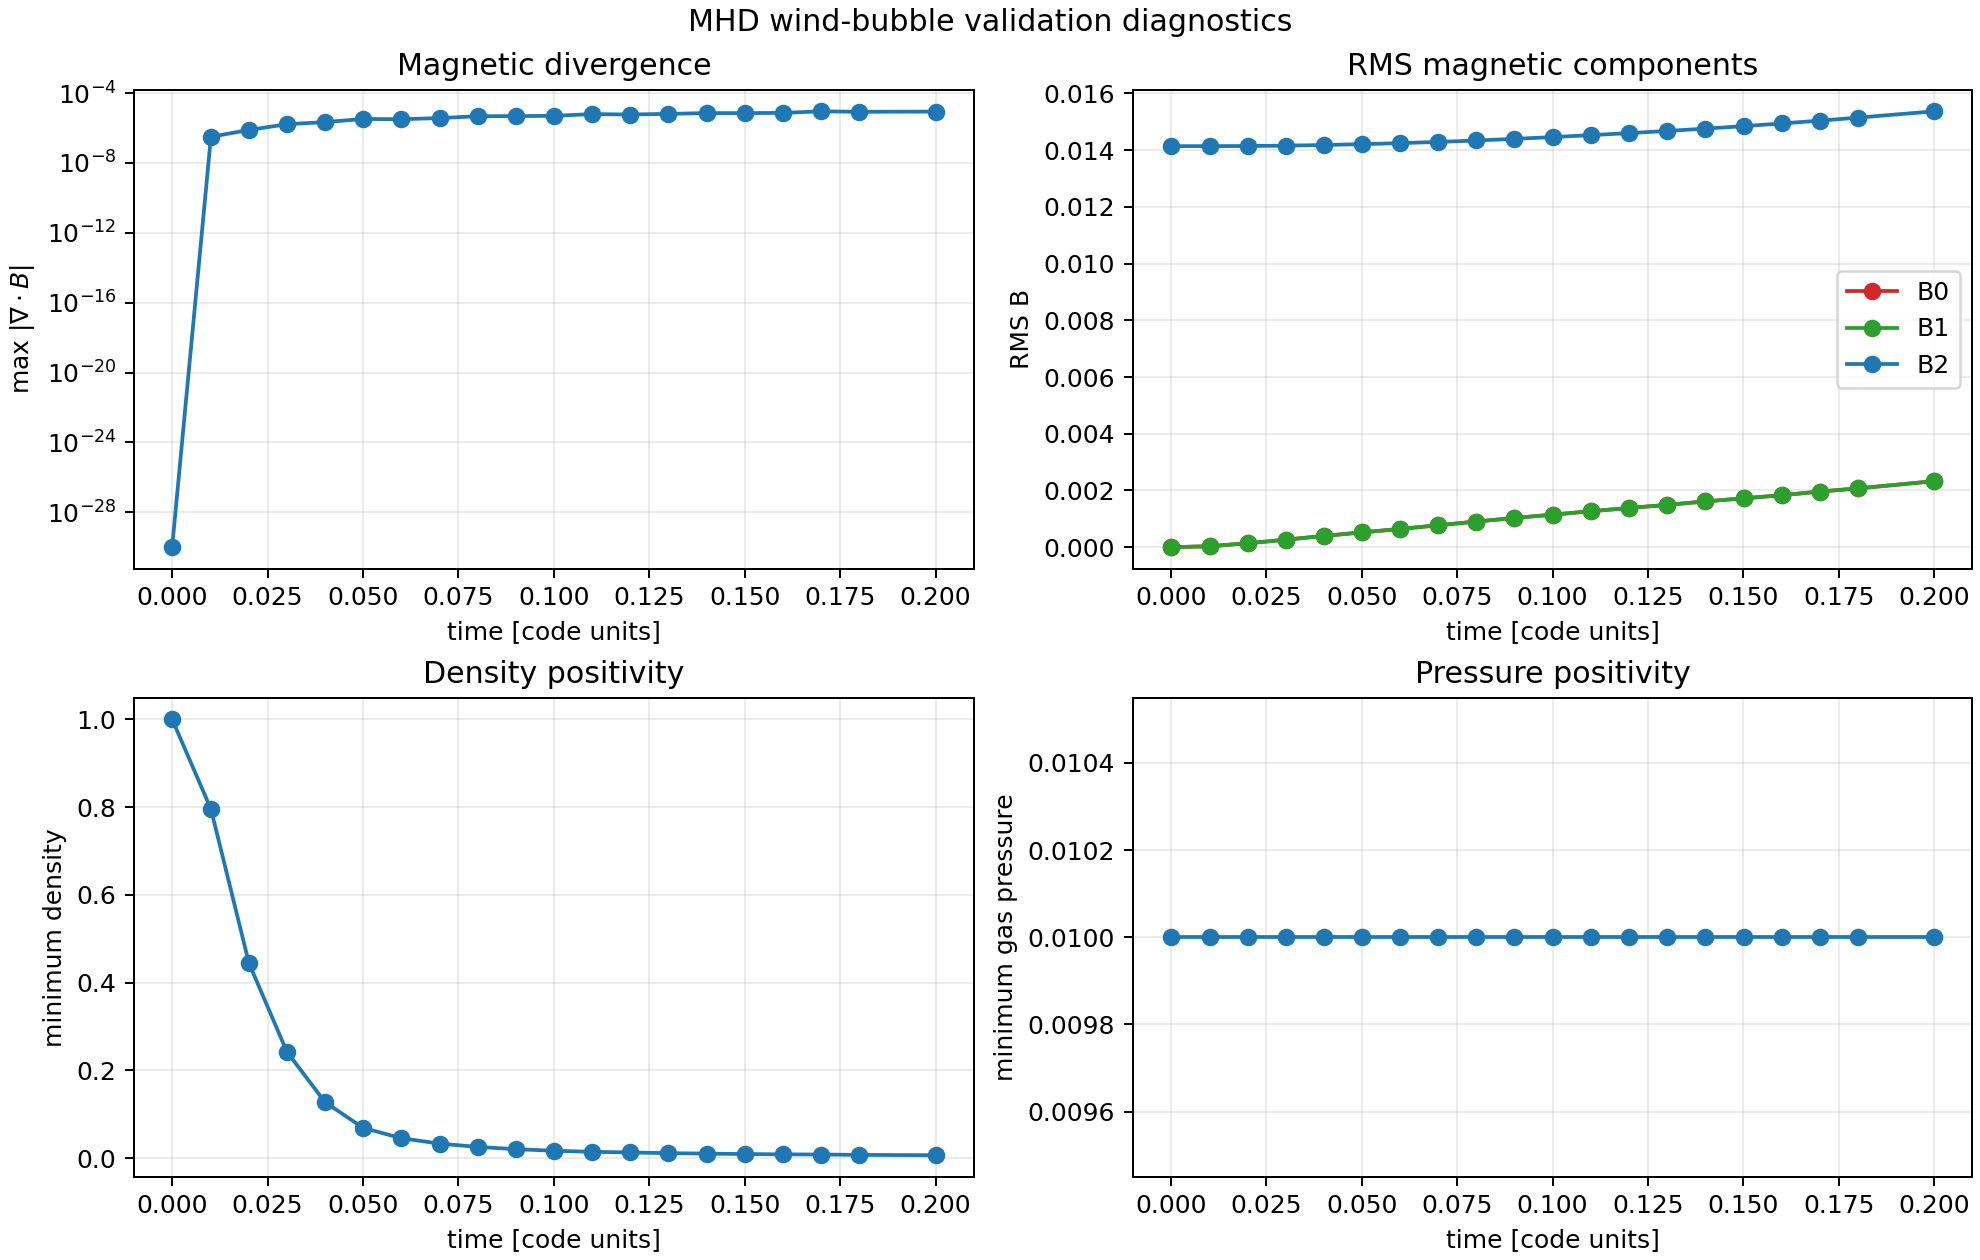

Data behind this chart, as committed beside it:
time, snapshot_index, max_abs_magnetic_divergence, minimum_density, minimum_gas_pressure, rms_magnetic_field_x, rms_magnetic_field_y, rms_magnetic_field_z, mean_magnetic_energy_density, median_plasma_beta, bubble_extent_parallel_to_field, bubble_extent_perpendicular_to_field, bubble_axis_aspect_ratio, pressure_weighted_extent_parallel_to_fie…, pressure_weighted_extent_perpendicular_t…, pressure_weighted_axis_aspect_ratio
0.0, 0, 0.0, 1.0, 0.01, 0.0, 0.0, 0.01414, 9.999985923059285e-05, 100, 0.0, 0.0, nan, 0.0, 0.0, nan
0.01016, 1, 3.129243850708008e-07, 0.7955, 0.01, 3.427621049922891e-05, 3.42762068612501e-05, 0.01414, 0.0001, 100, 0.07422, 0.07422, 1.0, 0.02722, 0.02722, 1
0.02012, 2, 7.748603820800781e-07, 0.4444, 0.01, 0.000139, 0.000139, 0.01415, 0.0001001, 100, 0.08984, 0.08984, 1.0, 0.03231, 0.0323, 1
0.03005, 3, 1.6391277313232422e-06, 0.2427, 0.01, 0.0002636, 0.0002636, 0.01416, 0.0001003, 100, 0.1055, 0.1055, 1.0, 0.04101, 0.04101, 1
0.04005, 4, 2.175569534301758e-06, 0.1277, 0.01, 0.0003968, 0.0003968, 0.01418, 0.0001007, 100, 0.1211, 0.1211, 1.0, 0.04928, 0.04928, 1
0.05002, 5, 3.2782554626464844e-06, 0.06919, 0.01, 0.0005221, 0.0005221, 0.01421, 0.0001013, 100, 0.1367, 0.1367, 1.0, 0.05649, 0.05649, 1
0.06002, 6, 3.1888484954833984e-06, 0.04554, 0.01, 0.0006438, 0.0006438, 0.01425, 0.0001019, 100, 0.1523, 0.1523, 1.0, 0.06311, 0.06311, 1
0.07006, 7, 3.6954879760742188e-06, 0.03329, 0.01, 0.0007736, 0.0007736, 0.01429, 0.0001027, 100, 0.168, 0.168, 1.0, 0.06934, 0.06933, 1
0.08004, 8, 4.708766937255859e-06, 0.02574, 0.01, 0.0009049, 0.0009049, 0.01434, 0.0001037, 100, 0.1836, 0.1836, 1.0, 0.07521, 0.07521, 1
0.09002, 9, 4.798173904418945e-06, 0.02056, 0.01, 0.001032, 0.001032, 0.0144, 0.0001047, 100, 0.1914, 0.1914, 1.0, 0.08083, 0.08082, 1
0.1001, 10, 4.9620866775512695e-06, 0.017, 0.01, 0.001149, 0.001149, 0.01446, 0.0001059, 100, 0.207, 0.207, 1.0, 0.08624, 0.08623, 1
0.1101, 11, 6.258487701416016e-06, 0.01452, 0.01, 0.001269, 0.001269, 0.01453, 0.0001072, 100, 0.2148, 0.2148, 1.0, 0.09141, 0.0914, 1
0.12, 12, 5.900859832763672e-06, 0.01311, 0.01, 0.001382, 0.001382, 0.0146, 0.0001085, 100, 0.2305, 0.2305, 1.0, 0.09637, 0.09636, 1
0.13, 13, 6.459653377532959e-06, 0.01146, 0.01, 0.001493, 0.001493, 0.01468, 0.0001099, 100, 0.2383, 0.2383, 1.0, 0.1012, 0.1012, 1
0.14, 14, 7.0855021476745605e-06, 0.01048, 0.01, 0.001615, 0.001615, 0.01476, 0.0001115, 100, 0.2461, 0.2461, 1.0, 0.1059, 0.1059, 1
0.15, 15, 7.131136953830719e-06, 0.00942, 0.01, 0.001723, 0.001723, 0.01485, 0.0001132, 100, 0.2617, 0.2617, 1.0, 0.1105, 0.1105, 1
0.1601, 16, 7.3015689849853516e-06, 0.008817, 0.01, 0.001833, 0.001833, 0.01494, 0.000115, 100, 0.2695, 0.2695, 1.0, 0.1149, 0.1149, 1
0.1701, 17, 9.03010368347168e-06, 0.008326, 0.01, 0.001963, 0.001963, 0.01504, 0.000117, 100, 0.2773, 0.2773, 1.0, 0.1193, 0.1193, 1
0.18, 18, 8.463859558105469e-06, 0.007562, 0.01, 0.002073, 0.002073, 0.01515, 0.000119, 100, 0.2852, 0.2852, 1.0, 0.1235, 0.1235, 1
0.2, 19, 8.702278137207031e-06, 0.006828, 0.01, 0.002329, 0.002329, 0.01537, 0.0001236, 100, 0.3086, 0.3086, 1.0, 0.1317, 0.1317, 1
